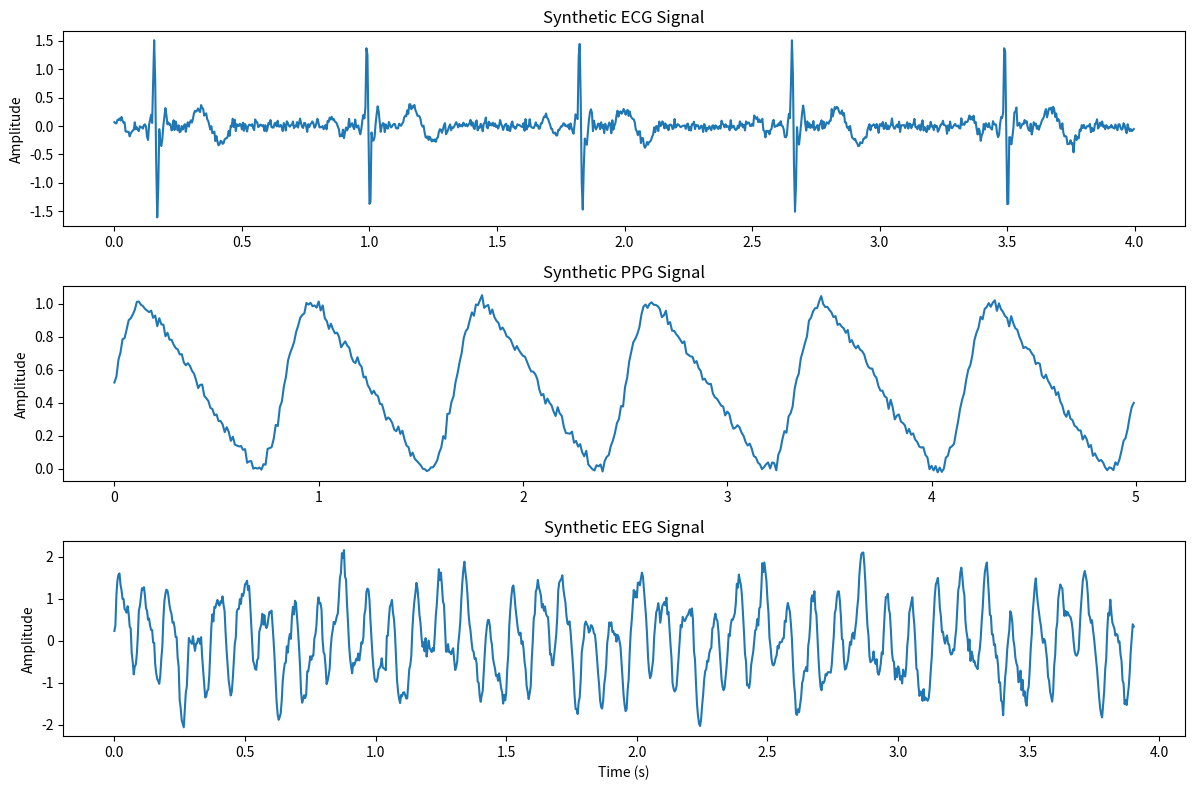

Generate this figure with matplotlib:
"""
Biosignal Simulation Module

This module provides functions to generate synthetic biosignals for testing.
"""

import numpy as np
from typing import Optional, Tuple


def generate_ecg_signal(duration: float, fs: float = 250, heart_rate: float = 72.0, 
                       noise_level: float = 0.05) -> Tuple[np.ndarray, np.ndarray]:
    """
    Generate a synthetic ECG signal.
    
    Args:
        duration: Duration in seconds
        fs: Sampling frequency in Hz
        heart_rate: Heart rate in beats per minute (BPM)
        noise_level: Amplitude of Gaussian noise to add
        
    Returns:
        Tuple of (signal, time) arrays
    """
    t = np.arange(0, duration, 1/fs)
    n_samples = len(t)
    
    # Calculate period from heart rate
    period = 60.0 / heart_rate  # seconds per beat
    
    # Generate simple ECG-like waveform using sum of sinusoids
    ecg = np.zeros(n_samples)
    
    for i, time in enumerate(t):
        # Position within cardiac cycle
        phase = (time % period) / period
        
        # Simplified ECG components
        if 0.0 <= phase < 0.1:  # P wave
            ecg[i] = 0.15 * np.sin(2 * np.pi * phase / 0.1)
        elif 0.15 <= phase < 0.25:  # QRS complex
            if phase < 0.18:  # Q
                ecg[i] = -0.2 * np.sin(2 * np.pi * (phase - 0.15) / 0.03)
            elif phase < 0.21:  # R
                ecg[i] = 1.5 * np.sin(2 * np.pi * (phase - 0.18) / 0.03)
            else:  # S
                ecg[i] = -0.3 * np.sin(2 * np.pi * (phase - 0.21) / 0.04)
        elif 0.35 <= phase < 0.55:  # T wave
            ecg[i] = 0.3 * np.sin(2 * np.pi * (phase - 0.35) / 0.2)
    
    # Add noise
    if noise_level > 0:
        noise = noise_level * np.random.randn(n_samples)
        ecg += noise
    
    return ecg, t


def generate_ppg_signal(duration: float, fs: float = 100, heart_rate: float = 72.0,
                       noise_level: float = 0.02) -> Tuple[np.ndarray, np.ndarray]:
    """
    Generate a synthetic PPG (Photoplethysmography) signal.
    
    Args:
        duration: Duration in seconds
        fs: Sampling frequency in Hz
        heart_rate: Heart rate in BPM
        noise_level: Amplitude of Gaussian noise to add
        
    Returns:
        Tuple of (signal, time) arrays
    """
    t = np.arange(0, duration, 1/fs)
    
    # Fundamental frequency from heart rate
    f0 = heart_rate / 60.0  # Hz
    
    # PPG signal is roughly a low-pass filtered pulse
    # Using sum of harmonics to create realistic waveform
    ppg = (1.0 * np.sin(2 * np.pi * f0 * t) +
           0.3 * np.sin(2 * np.pi * 2 * f0 * t) +
           0.1 * np.sin(2 * np.pi * 3 * f0 * t))
    
    # Normalize
    ppg = (ppg - ppg.min()) / (ppg.max() - ppg.min())
    
    # Add noise
    if noise_level > 0:
        noise = noise_level * np.random.randn(len(t))
        ppg += noise
    
    return ppg, t


def generate_eeg_signal(duration: float, fs: float = 256, bands: Optional[dict] = None,
                       noise_level: float = 0.1) -> Tuple[np.ndarray, np.ndarray]:
    """
    Generate synthetic EEG signal with different frequency bands.
    
    Args:
        duration: Duration in seconds
        fs: Sampling frequency in Hz
        bands: Dictionary of frequency bands and their amplitudes
               e.g., {'delta': (1, 4, 0.5), 'alpha': (8, 12, 1.0)}
               where tuple is (low_freq, high_freq, amplitude)
        noise_level: Amplitude of Gaussian noise to add
        
    Returns:
        Tuple of (signal, time) arrays
    """
    if bands is None:
        # Default EEG bands with typical amplitudes
        bands = {
            'delta': (1, 4, 0.5),    # Deep sleep
            'theta': (4, 8, 0.3),    # Drowsiness
            'alpha': (8, 13, 1.0),   # Relaxed, eyes closed
            'beta': (13, 30, 0.4),   # Alert, active thinking
        }
    
    t = np.arange(0, duration, 1/fs)
    eeg = np.zeros(len(t))
    
    # Add each frequency band
    for band_name, (f_low, f_high, amplitude) in bands.items():
        # Use center frequency of the band
        f_center = (f_low + f_high) / 2
        # Add some frequency variation
        f_variation = (f_high - f_low) / 4
        
        # Generate band with slight frequency modulation
        phase = 2 * np.pi * f_center * t + f_variation * np.sin(2 * np.pi * 0.1 * t)
        eeg += amplitude * np.sin(phase)
    
    # Add noise
    if noise_level > 0:
        noise = noise_level * np.random.randn(len(t))
        eeg += noise
    
    return eeg, t


def add_artifacts(signal: np.ndarray, artifact_type: str = 'motion', 
                 artifact_probability: float = 0.05) -> np.ndarray:
    """
    Add realistic artifacts to a biosignal.
    
    Args:
        signal: Input signal
        artifact_type: Type of artifact ('motion', 'powerline', 'baseline_drift')
        artifact_probability: Probability of artifact occurrence per sample
        
    Returns:
        Signal with artifacts added
    """
    n_samples = len(signal)
    artifact_signal = signal.copy()
    
    if artifact_type == 'motion':
        # Random motion artifacts
        for i in range(n_samples):
            if np.random.rand() < artifact_probability:
                # Add a spike
                artifact_signal[i] += np.random.randn() * 5
    
    elif artifact_type == 'powerline':
        # 50 or 60 Hz powerline interference
        t = np.arange(n_samples)
        powerline = 0.1 * np.sin(2 * np.pi * 60 * t / n_samples)
        artifact_signal += powerline
    
    elif artifact_type == 'baseline_drift':
        # Slow baseline drift
        t = np.arange(n_samples)
        drift = 0.5 * np.sin(2 * np.pi * 0.1 * t / n_samples)
        artifact_signal += drift
    
    return artifact_signal


# Example usage
if __name__ == "__main__":
    import matplotlib.pyplot as plt
    
    # Generate 10 seconds of ECG
    ecg, t_ecg = generate_ecg_signal(duration=10, fs=250, heart_rate=72)
    
    # Generate 10 seconds of PPG
    ppg, t_ppg = generate_ppg_signal(duration=10, fs=100, heart_rate=72)
    
    # Generate 10 seconds of EEG
    eeg, t_eeg = generate_eeg_signal(duration=10, fs=256)
    
    print(f"Generated ECG: {len(ecg)} samples at 250 Hz")
    print(f"Generated PPG: {len(ppg)} samples at 100 Hz")
    print(f"Generated EEG: {len(eeg)} samples at 256 Hz")
    
    # Optional: Plot if matplotlib is available
    try:
        fig, axes = plt.subplots(3, 1, figsize=(12, 8))
        
        axes[0].plot(t_ecg[:1000], ecg[:1000])
        axes[0].set_title('Synthetic ECG Signal')
        axes[0].set_ylabel('Amplitude')
        
        axes[1].plot(t_ppg[:500], ppg[:500])
        axes[1].set_title('Synthetic PPG Signal')
        axes[1].set_ylabel('Amplitude')
        
        axes[2].plot(t_eeg[:1000], eeg[:1000])
        axes[2].set_title('Synthetic EEG Signal')
        axes[2].set_xlabel('Time (s)')
        axes[2].set_ylabel('Amplitude')
        
        plt.tight_layout()
        plt.savefig('/tmp/biosignal_simulation.png')
        print("Plot saved to /tmp/biosignal_simulation.png")
    except ImportError:
        print("Matplotlib not available for plotting")
